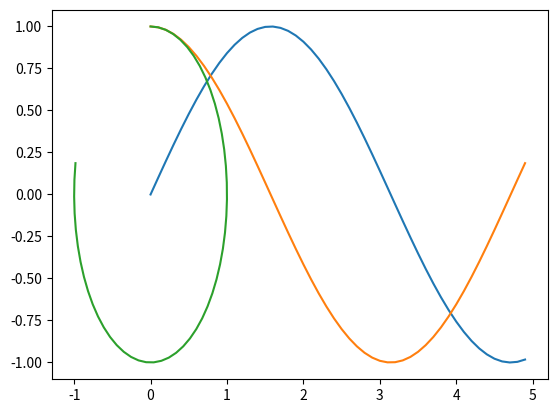

This figure's Python source:
import numpy as np
import matplotlib.pyplot as plt 

x = np.arange(0,5,0.1);
y = np.sin(x)
z = np.cos(x)
plt.plot(x, y)
plt.show()
plt.plot(x, z)
plt.show()
plt.plot(y,z)
plt.show()